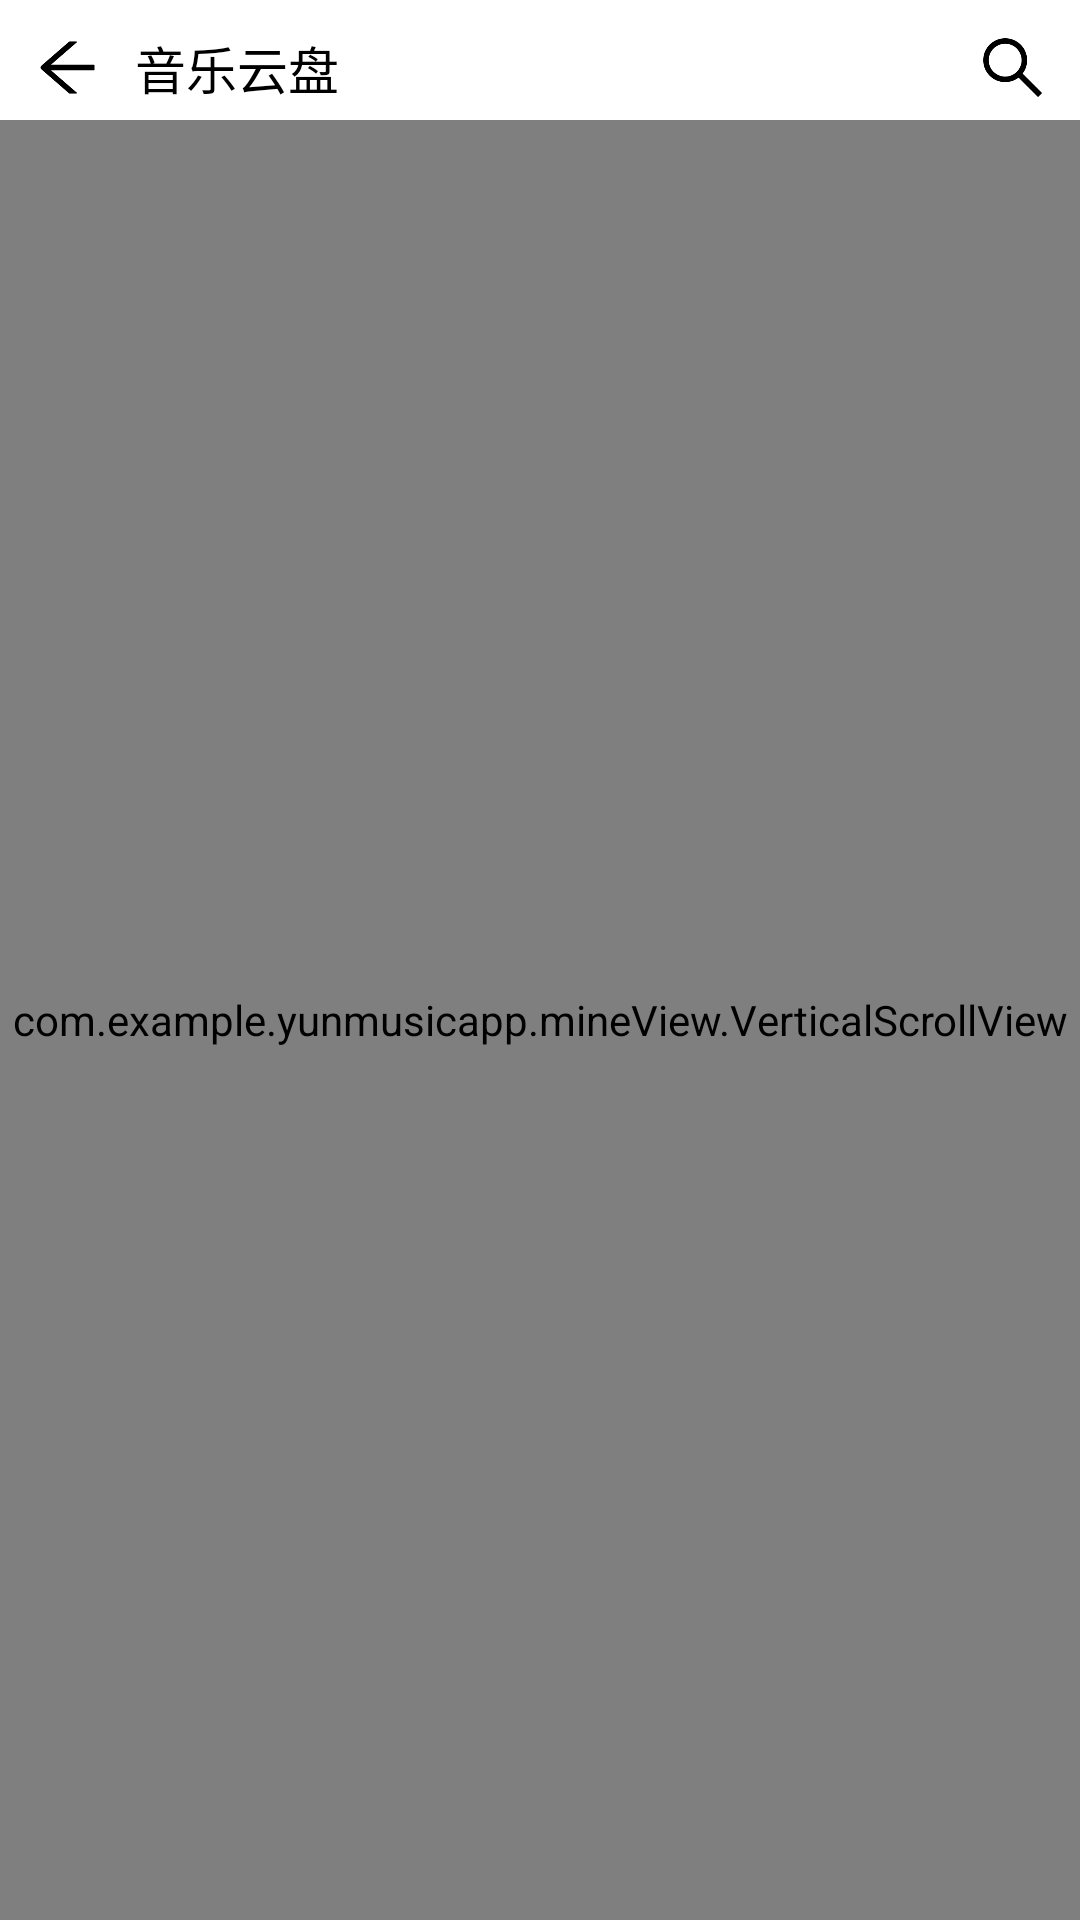

Layout XML and referenced resources for this Android screen:
<!-- AndroidManifest.xml: application theme Theme.YunMusicApp -->
<!-- res/layout/activity_user_cloud.xml -->
<?xml version="1.0" encoding="utf-8"?>
<androidx.constraintlayout.widget.ConstraintLayout xmlns:android="http://schemas.android.com/apk/res/android"
    xmlns:app="http://schemas.android.com/apk/res-auto"
    xmlns:tools="http://schemas.android.com/tools"
    android:layout_width="match_parent"
    android:fitsSystemWindows="true"
    android:layout_height="match_parent"
    tools:context=".UserCloudActivity">

    <ImageView
        android:id="@+id/imageView15"
        android:layout_width="25dp"
        android:layout_height="25dp"
        android:layout_marginStart="10dp"
        android:layout_marginTop="10dp"
        android:src="@mipmap/userinfo_back"
        app:layout_constraintStart_toStartOf="parent"
        app:layout_constraintTop_toTopOf="parent" />

    <ImageView
        android:id="@+id/imageView16"
        android:layout_width="25dp"
        android:layout_height="25dp"
        android:layout_marginTop="10dp"
        android:layout_marginEnd="10dp"
        android:src="@mipmap/search_black"
        app:layout_constraintEnd_toEndOf="parent"
        app:layout_constraintTop_toTopOf="parent" />

    <TextView
        android:textColor="@color/black"
        android:textSize="17sp"
        android:id="@+id/UserCloud_Name"
        android:layout_width="wrap_content"
        android:layout_height="wrap_content"
        android:layout_marginStart="10dp"
        android:text="音乐云盘"
        app:layout_constraintBottom_toBottomOf="@+id/imageView15"
        app:layout_constraintStart_toEndOf="@+id/imageView15"
        app:layout_constraintTop_toTopOf="@+id/imageView15" />

    <com.example.yunmusicapp.mineView.VerticalScrollView
        android:layout_width="match_parent"
        android:layout_height="0dp"
        android:layout_marginTop="5dp"
        app:layout_constraintBottom_toBottomOf="parent"
        app:layout_constraintEnd_toEndOf="parent"
        app:layout_constraintStart_toStartOf="parent"
        app:layout_constraintTop_toBottomOf="@+id/UserCloud_Name">

        <com.example.yunmusicapp.mineView.VerticalViewPager
            android:id="@+id/UserCloud_ViewPager"
            android:layout_width="match_parent"
            android:layout_height="wrap_content">
        </com.example.yunmusicapp.mineView.VerticalViewPager>
    </com.example.yunmusicapp.mineView.VerticalScrollView>
</androidx.constraintlayout.widget.ConstraintLayout>
<!-- resources referenced by this layout -->
<resources>
  <color name="black">#FF000000</color>
  <!-- mipmap search_black: png bitmap (mipmap-hdpi, 4471 bytes) -->
  <!-- mipmap userinfo_back: png bitmap (mipmap-hdpi, 3518 bytes) -->
  <style name="Theme.YunMusicApp" parent="Theme.MaterialComponents.DayNight.NoActionBar">
          
          <item name="colorPrimary">@color/red</item>
          <item name="colorPrimaryVariant">@color/purple_700</item>
          <item name="colorOnPrimary">@color/white</item>
          
          <item name="colorSecondary">@color/teal_200</item>
          <item name="colorSecondaryVariant">@color/teal_700</item>
          <item name="colorOnSecondary">@color/black</item>
          
          <item name="android:statusBarColor" tools:targetApi="l">?attr/colorPrimaryVariant</item>
          
      </style>
  <color name="red">#FF0000</color>
  <color name="purple_700">#FF3700B3</color>
  <color name="white">#FFFFFFFF</color>
  <color name="teal_200">#FF03DAC5</color>
  <color name="teal_700">#FF018786</color>
</resources>
